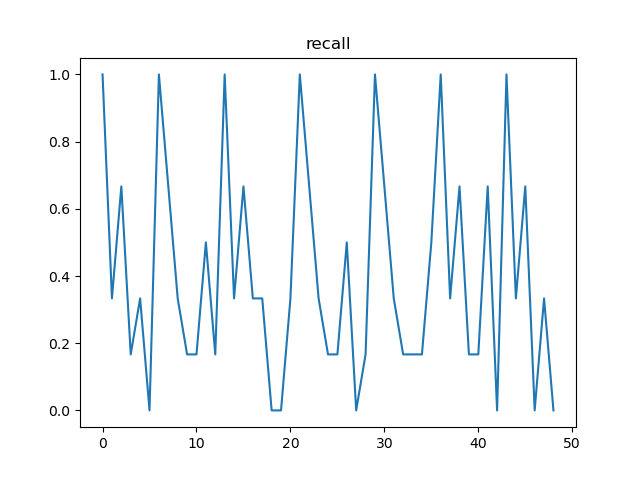

Values plotted in this chart, from the file beside it:
, t, recall, n
0, 12, 1.0, 300
1, 24, 0.3333, 146
2, 36, 0.6667, 154
3, 48, 0.1667, 77
4, 60, 0.3333, 72
5, 72, 0.0, 74
6, 84, 1.0, 300
7, 96, 0.6667, 150
8, 108, 0.3333, 150
9, 120, 0.1667, 75
10, 132, 0.1667, 75
11, 144, 0.5, 75
12, 156, 0.1667, 37
13, 168, 1.0, 300
14, 180, 0.3333, 150
15, 192, 0.6667, 150
16, 204, 0.3333, 75
17, 216, 0.3333, 75
18, 228, 0.0, 75
19, 240, 0.0, 38
20, 252, 0.3333, 38
21, 264, 1.0, 300
22, 276, 0.6667, 150
23, 288, 0.3333, 150
24, 300, 0.1667, 75
25, 312, 0.1667, 75
26, 324, 0.5, 75
27, 336, 0.0, 38
28, 348, 0.1667, 38
29, 360, 1.0, 300
30, 372, 0.6667, 150
31, 384, 0.3333, 150
32, 396, 0.1667, 75
33, 408, 0.1667, 75
34, 420, 0.1667, 37
35, 432, 0.5, 75
36, 444, 1.0, 300
37, 456, 0.3333, 150
38, 468, 0.6667, 150
39, 480, 0.1667, 75
40, 492, 0.1667, 75
41, 504, 0.6667, 75
42, 516, 0.0, 37
43, 528, 1.0, 300
44, 540, 0.3333, 150
45, 552, 0.6667, 150
46, 564, 0.0, 75
47, 576, 0.3333, 75
48, 588, 0.0, 38
